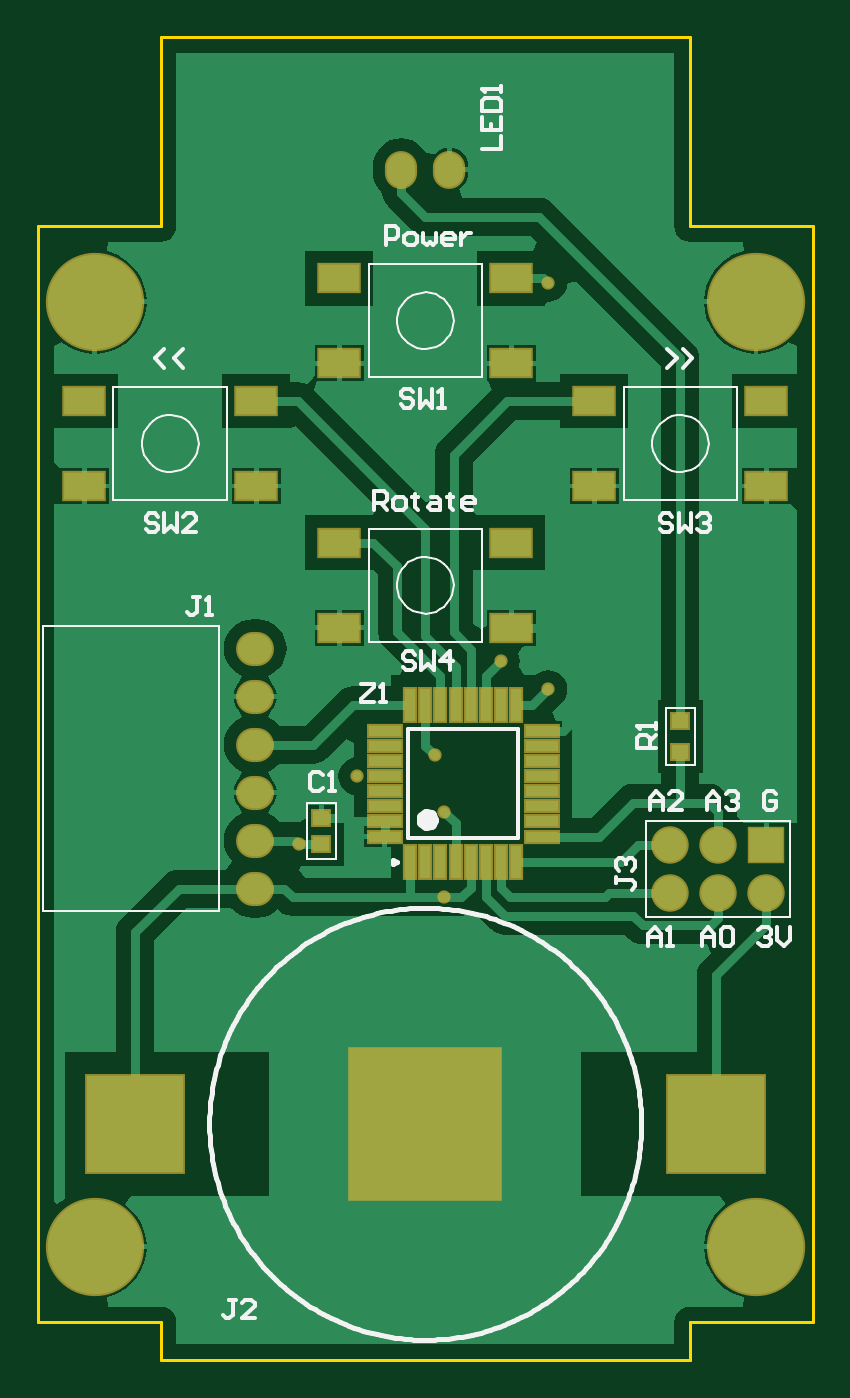
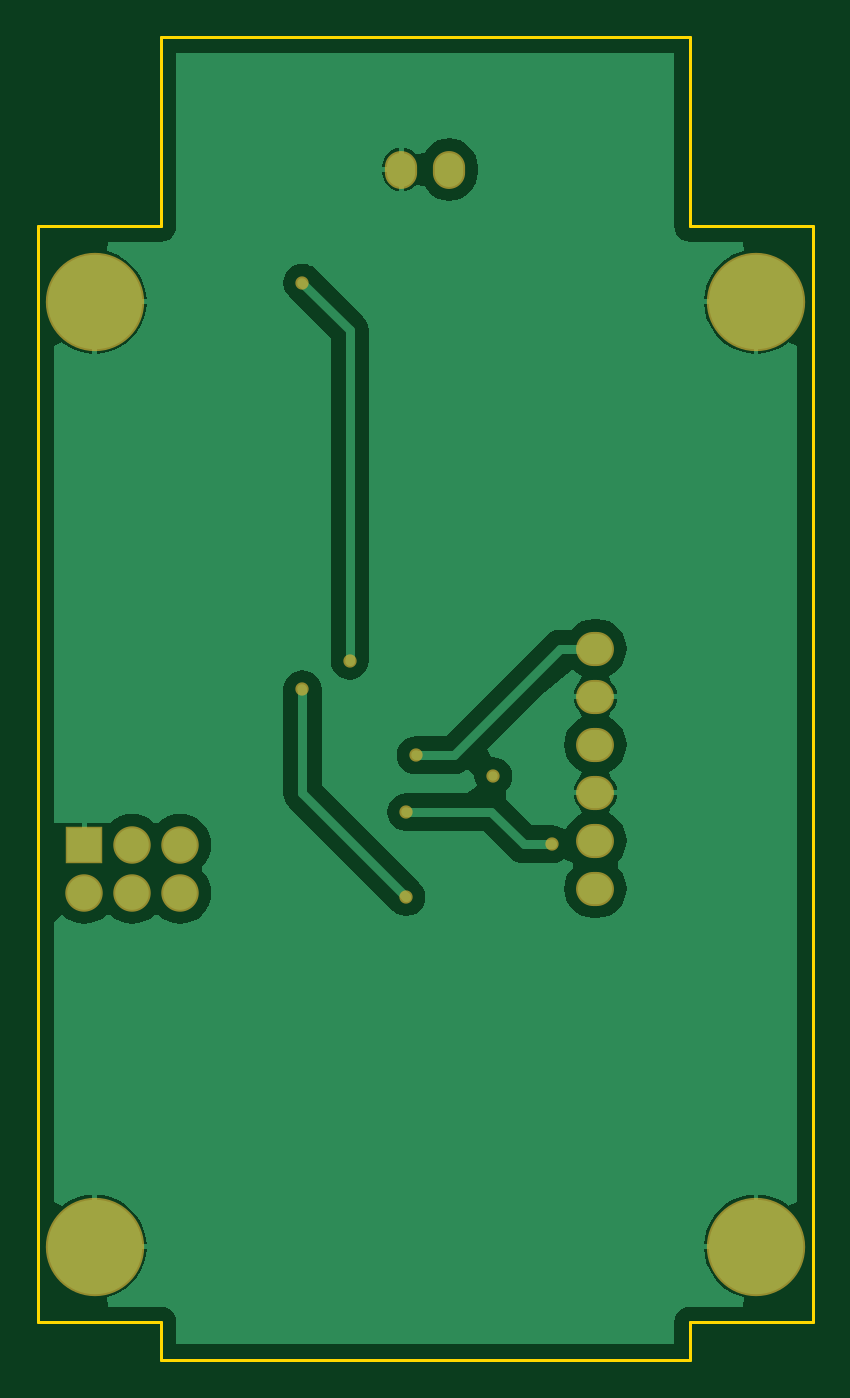
Circuit board: 7 layer files. Board 41.0 x 70.0 mm.
- bottom_copper: Fan_remote_001e.GBL (11592 bytes)
- bottom_mask: Fan_remote_001e.GBS (1287 bytes)
- outline: Fan_remote_001e.GKO (1046 bytes)
- top_copper: Fan_remote_001e.GTL (16973 bytes)
- top_silk: Fan_remote_001e.GTO (15040 bytes)
- paste: Fan_remote_001e.GTP (1460 bytes)
- top_mask: Fan_remote_001e.GTS (2283 bytes)

=== bottom_copper: Fan_remote_001e.GBL (11592 bytes, source omitted) ===
=== bottom_mask: Fan_remote_001e.GBS ===
%FSLAX25Y25*%
%MOIN*%
G70*
G01*
G75*
G04 Layer_Color=16711935*
%ADD10R,0.20000X0.20000*%
%ADD11R,0.31200X0.31200*%
%ADD12R,0.03543X0.03150*%
%ADD13R,0.08268X0.05512*%
%ADD14R,0.02165X0.06693*%
%ADD15R,0.06693X0.02165*%
%ADD16C,0.01969*%
%ADD17O,0.07087X0.06299*%
%ADD18O,0.05906X0.07087*%
%ADD19C,0.19685*%
%ADD20C,0.07000*%
%ADD21R,0.07000X0.07000*%
%ADD22C,0.01969*%
%ADD23C,0.01000*%
%ADD24C,0.00500*%
%ADD25C,0.00984*%
%ADD26C,0.02362*%
%ADD27C,0.00787*%
%ADD28R,0.20800X0.20800*%
%ADD29R,0.32000X0.32000*%
%ADD30R,0.04343X0.03950*%
%ADD31R,0.09068X0.06312*%
%ADD32R,0.02965X0.07493*%
%ADD33R,0.07493X0.02965*%
%ADD34O,0.07887X0.07099*%
%ADD35O,0.06706X0.07887*%
%ADD36C,0.20485*%
%ADD37C,0.07800*%
%ADD38R,0.07800X0.07800*%
%ADD39C,0.02769*%
D34*
X-35433Y-19567D02*
D03*
Y-29567D02*
D03*
Y-9567D02*
D03*
Y433D02*
D03*
Y10433D02*
D03*
Y-39567D02*
D03*
D35*
X-5000Y110236D02*
D03*
X5000D02*
D03*
D36*
X-68898Y-114173D02*
D03*
X68898D02*
D03*
Y82677D02*
D03*
X-68898D02*
D03*
D37*
X51024Y-30433D02*
D03*
X61024D02*
D03*
X71024Y-40433D02*
D03*
X61024D02*
D03*
X51024D02*
D03*
D38*
X71024Y-30433D02*
D03*
D39*
X3937Y-23622D02*
D03*
X-14173Y-16142D02*
D03*
X-26378Y-30315D02*
D03*
X1969Y-11811D02*
D03*
X15748Y7874D02*
D03*
X25591Y86614D02*
D03*
Y1969D02*
D03*
X3937Y-41339D02*
D03*
M02*

=== outline: Fan_remote_001e.GKO ===
%FSLAX25Y25*%
%MOIN*%
G70*
G01*
G75*
G04 Layer_Color=16711935*
%ADD10R,0.20000X0.20000*%
%ADD11R,0.31200X0.31200*%
%ADD12R,0.03543X0.03150*%
%ADD13R,0.08268X0.05512*%
%ADD14R,0.02165X0.06693*%
%ADD15R,0.06693X0.02165*%
%ADD16C,0.01969*%
%ADD17O,0.07087X0.06299*%
%ADD18O,0.05906X0.07087*%
%ADD19C,0.19685*%
%ADD20C,0.07000*%
%ADD21R,0.07000X0.07000*%
%ADD22C,0.01969*%
%ADD23C,0.01000*%
%ADD24C,0.00500*%
%ADD25C,0.00984*%
%ADD26C,0.02362*%
%ADD27C,0.00787*%
%ADD28R,0.20800X0.20800*%
%ADD29R,0.32000X0.32000*%
%ADD30R,0.04343X0.03950*%
%ADD31R,0.09068X0.06312*%
%ADD32R,0.02965X0.07493*%
%ADD33R,0.07493X0.02965*%
%ADD34O,0.07887X0.07099*%
%ADD35O,0.06706X0.07887*%
%ADD36C,0.20485*%
%ADD37C,0.07800*%
%ADD38R,0.07800X0.07800*%
%ADD39C,0.02769*%
%ADD40C,0.00591*%
D40*
X-80709Y-129921D02*
X-55118D01*
Y-137795D02*
Y-129921D01*
Y-137795D02*
X55118D01*
Y-129921D01*
X80709D01*
Y98425D01*
X-80709Y-129921D02*
Y98425D01*
X-55118Y137795D02*
X55118D01*
X-80709Y98425D02*
X-55118D01*
Y137795D01*
X55118Y98425D02*
Y137795D01*
Y98425D02*
X80709D01*
M02*

=== top_copper: Fan_remote_001e.GTL (16973 bytes, source omitted) ===
=== top_silk: Fan_remote_001e.GTO (15040 bytes, source omitted) ===
=== paste: Fan_remote_001e.GTP ===
%FSLAX25Y25*%
%MOIN*%
G70*
G01*
G75*
G04 Layer_Color=8421504*
%ADD10R,0.20000X0.20000*%
%ADD11R,0.31200X0.31200*%
%ADD12R,0.03543X0.03150*%
%ADD13R,0.08268X0.05512*%
%ADD14R,0.02165X0.06693*%
%ADD15R,0.06693X0.02165*%
%ADD16C,0.01969*%
%ADD17O,0.07087X0.06299*%
%ADD18O,0.05906X0.07087*%
%ADD19C,0.19685*%
%ADD20C,0.07000*%
%ADD21R,0.07000X0.07000*%
%ADD22C,0.01969*%
%ADD23C,0.01000*%
%ADD24C,0.00500*%
%ADD25C,0.00984*%
%ADD26C,0.02362*%
%ADD27C,0.00787*%
D10*
X-60500Y-88583D02*
D03*
X60500D02*
D03*
D11*
X0D02*
D03*
D12*
X53150Y-4724D02*
D03*
Y-11024D02*
D03*
X-21654Y-24803D02*
D03*
Y-30315D02*
D03*
D13*
X17913Y69882D02*
D03*
X-17913D02*
D03*
X17913Y87598D02*
D03*
X-17913D02*
D03*
X-35236Y44291D02*
D03*
X-71063D02*
D03*
X-35236Y62008D02*
D03*
X-71063D02*
D03*
X71063Y44291D02*
D03*
X35236D02*
D03*
X71063Y62008D02*
D03*
X35236D02*
D03*
X17913Y14764D02*
D03*
X-17913D02*
D03*
X17913Y32480D02*
D03*
X-17913D02*
D03*
D14*
X-3150Y-34055D02*
D03*
X0D02*
D03*
X3150D02*
D03*
X6299D02*
D03*
X9449D02*
D03*
X12598D02*
D03*
X15748D02*
D03*
X18898D02*
D03*
Y-1378D02*
D03*
X15748D02*
D03*
X12598D02*
D03*
X9449D02*
D03*
X6299D02*
D03*
X3150D02*
D03*
X0D02*
D03*
X-3150D02*
D03*
D15*
X24213Y-28740D02*
D03*
Y-25591D02*
D03*
Y-22441D02*
D03*
Y-19291D02*
D03*
Y-16142D02*
D03*
Y-12992D02*
D03*
Y-9843D02*
D03*
Y-6693D02*
D03*
X-8465D02*
D03*
Y-9843D02*
D03*
Y-12992D02*
D03*
Y-16142D02*
D03*
Y-19291D02*
D03*
Y-22441D02*
D03*
Y-25591D02*
D03*
Y-28740D02*
D03*
M02*

=== top_mask: Fan_remote_001e.GTS ===
%FSLAX25Y25*%
%MOIN*%
G70*
G01*
G75*
G04 Layer_Color=8388736*
%ADD10R,0.20000X0.20000*%
%ADD11R,0.31200X0.31200*%
%ADD12R,0.03543X0.03150*%
%ADD13R,0.08268X0.05512*%
%ADD14R,0.02165X0.06693*%
%ADD15R,0.06693X0.02165*%
%ADD16C,0.01969*%
%ADD17O,0.07087X0.06299*%
%ADD18O,0.05906X0.07087*%
%ADD19C,0.19685*%
%ADD20C,0.07000*%
%ADD21R,0.07000X0.07000*%
%ADD22C,0.01969*%
%ADD23C,0.01000*%
%ADD24C,0.00500*%
%ADD25C,0.00984*%
%ADD26C,0.02362*%
%ADD27C,0.00787*%
%ADD28R,0.20800X0.20800*%
%ADD29R,0.32000X0.32000*%
%ADD30R,0.04343X0.03950*%
%ADD31R,0.09068X0.06312*%
%ADD32R,0.02965X0.07493*%
%ADD33R,0.07493X0.02965*%
%ADD34O,0.07887X0.07099*%
%ADD35O,0.06706X0.07887*%
%ADD36C,0.20485*%
%ADD37C,0.07800*%
%ADD38R,0.07800X0.07800*%
%ADD39C,0.02769*%
D28*
X-60500Y-88583D02*
D03*
X60500D02*
D03*
D29*
X0D02*
D03*
D30*
X53150Y-4724D02*
D03*
Y-11024D02*
D03*
X-21654Y-24803D02*
D03*
Y-30315D02*
D03*
D31*
X17913Y69882D02*
D03*
X-17913D02*
D03*
X17913Y87598D02*
D03*
X-17913D02*
D03*
X-35236Y44291D02*
D03*
X-71063D02*
D03*
X-35236Y62008D02*
D03*
X-71063D02*
D03*
X71063Y44291D02*
D03*
X35236D02*
D03*
X71063Y62008D02*
D03*
X35236D02*
D03*
X17913Y14764D02*
D03*
X-17913D02*
D03*
X17913Y32480D02*
D03*
X-17913D02*
D03*
D32*
X-3150Y-34055D02*
D03*
X0D02*
D03*
X3150D02*
D03*
X6299D02*
D03*
X9449D02*
D03*
X12598D02*
D03*
X15748D02*
D03*
X18898D02*
D03*
Y-1378D02*
D03*
X15748D02*
D03*
X12598D02*
D03*
X9449D02*
D03*
X6299D02*
D03*
X3150D02*
D03*
X0D02*
D03*
X-3150D02*
D03*
D33*
X24213Y-28740D02*
D03*
Y-25591D02*
D03*
Y-22441D02*
D03*
Y-19291D02*
D03*
Y-16142D02*
D03*
Y-12992D02*
D03*
Y-9843D02*
D03*
Y-6693D02*
D03*
X-8465D02*
D03*
Y-9843D02*
D03*
Y-12992D02*
D03*
Y-16142D02*
D03*
Y-19291D02*
D03*
Y-22441D02*
D03*
Y-25591D02*
D03*
Y-28740D02*
D03*
D34*
X-35433Y-19567D02*
D03*
Y-29567D02*
D03*
Y-9567D02*
D03*
Y433D02*
D03*
Y10433D02*
D03*
Y-39567D02*
D03*
D35*
X-5000Y110236D02*
D03*
X5000D02*
D03*
D36*
X-68898Y-114173D02*
D03*
X68898D02*
D03*
Y82677D02*
D03*
X-68898D02*
D03*
D37*
X51024Y-30433D02*
D03*
X61024D02*
D03*
X71024Y-40433D02*
D03*
X61024D02*
D03*
X51024D02*
D03*
D38*
X71024Y-30433D02*
D03*
D39*
X3937Y-23622D02*
D03*
X-14173Y-16142D02*
D03*
X-26378Y-30315D02*
D03*
X1969Y-11811D02*
D03*
X15748Y7874D02*
D03*
X25591Y86614D02*
D03*
Y1969D02*
D03*
X3937Y-41339D02*
D03*
M02*

